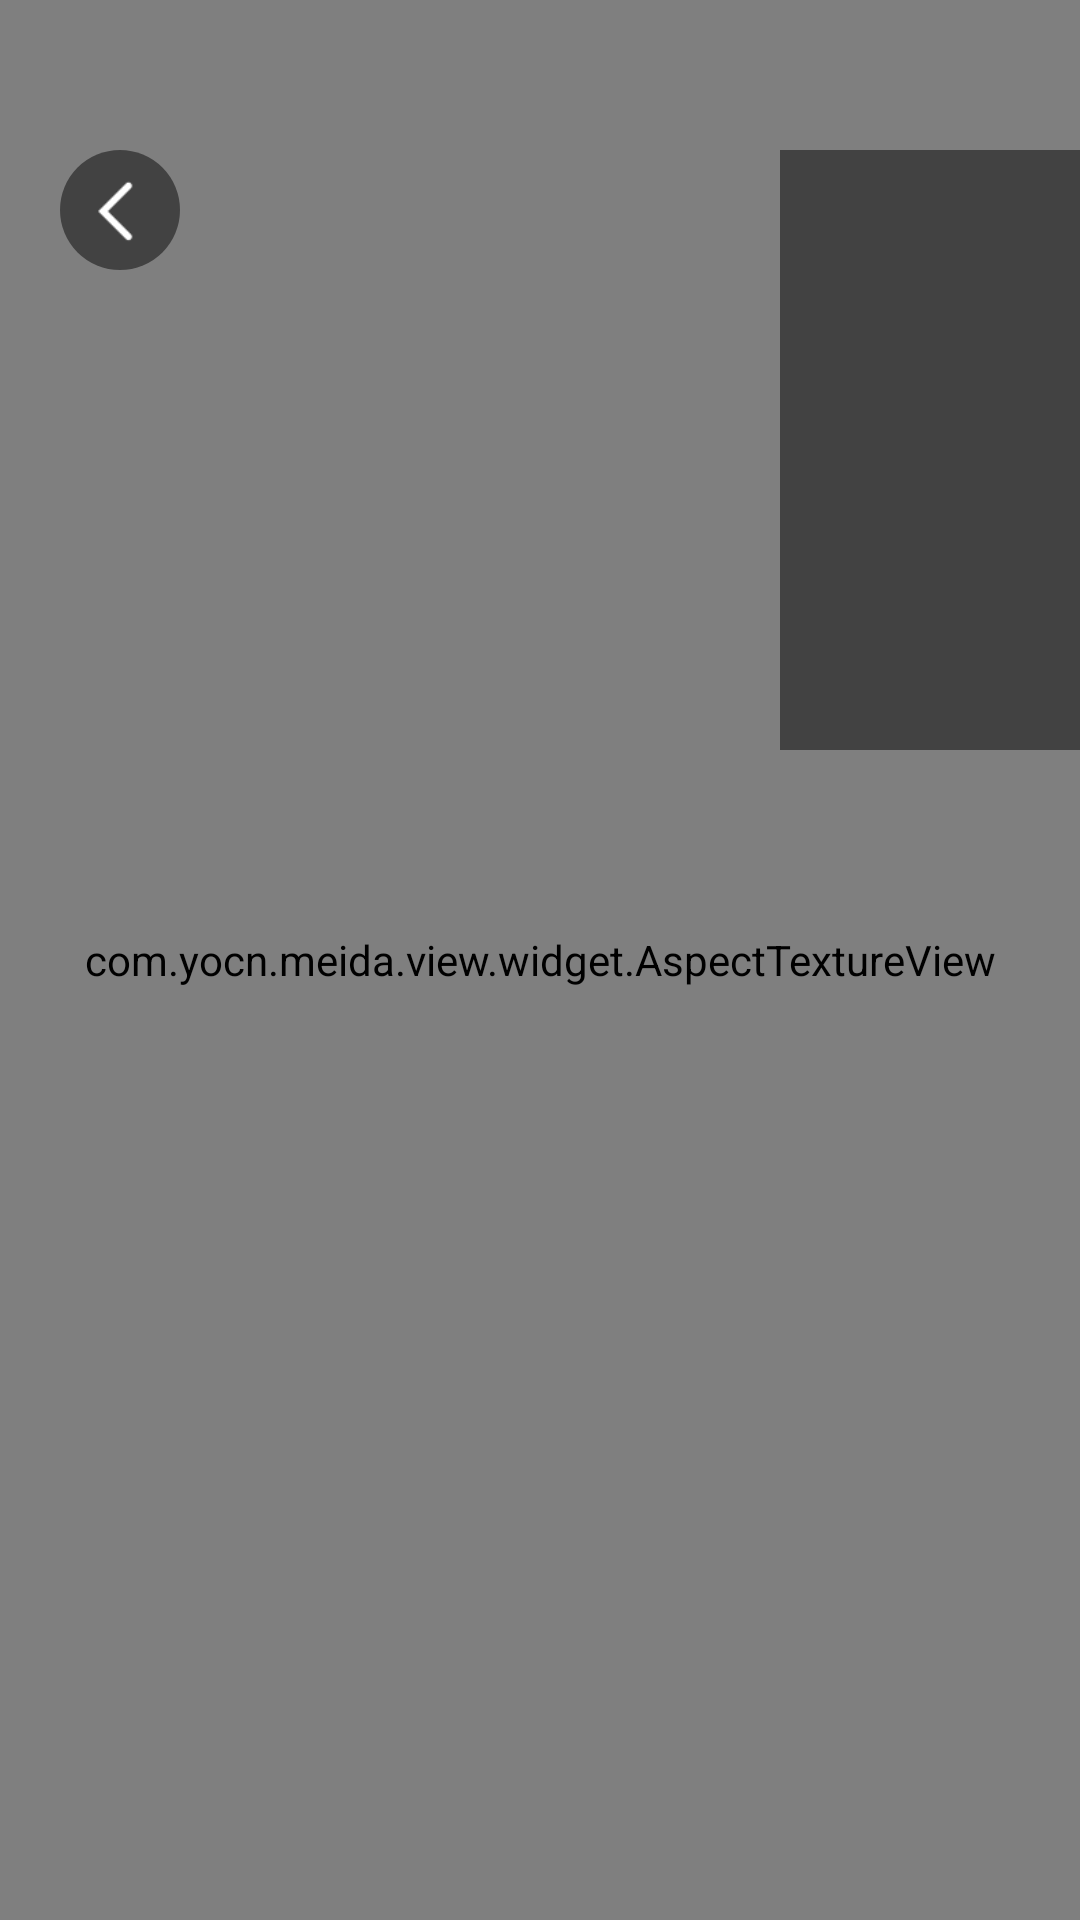

Here is an Android app screen rendered from its layout file. Give the layout XML and the strings, colors and styles it references.
<!-- AndroidManifest.xml: application theme AppTheme -->
<!-- res/layout/activity_preview_yuv.xml -->
<?xml version="1.0" encoding="utf-8"?>
<RelativeLayout
    xmlns:android="http://schemas.android.com/apk/res/android"
    android:layout_width="match_parent"
    android:layout_height="match_parent">

    <com.yocn.meida.view.widget.AspectTextureView
        android:id="@+id/tv_camera"
        android:layout_width="match_parent"
        android:layout_height="match_parent"/>

    <ImageView
        android:id="@+id/iv_show"
        android:layout_width="100dp"
        android:layout_height="200dp"
        android:layout_alignParentRight="true"
        android:layout_marginTop="50dp"
        android:background="@color/half"/>

    <ImageView
        android:id="@+id/iv_back"
        android:layout_width="40dp"
        android:layout_height="40dp"
        android:layout_marginLeft="20dp"
        android:layout_marginTop="50dp"
        android:background="@drawable/bg_back"
        android:src="@drawable/icon_back_normal"/>
</RelativeLayout>
<!-- resources referenced by this layout -->
<resources>
  <color name="half">#7a000000</color>
  <!-- drawable bg_back (drawable) -->
  <?xml version="1.0" encoding="utf-8"?>
  <shape
      xmlns:android="http://schemas.android.com/apk/res/android"
      android:shape="oval"
      android:useLevel="false">
  
      <solid android:color="@color/half"/>
  
      <size
          android:width="20dp"
          android:height="20dp"/>
  
  </shape>
  <!-- drawable icon_back_normal: png bitmap (drawable-xhdpi, 524 bytes) -->
  <style name="AppTheme" parent="Theme.AppCompat.Light.NoActionBar">
          
          
          <item name="android:windowBackground">@drawable/bg_window_drawable</item>
          
      </style>
  <!-- drawable bg_window_drawable (drawable) -->
  <?xml version="1.0" encoding="utf-8"?>
  <layer-list xmlns:android="http://schemas.android.com/apk/res/android">
  
      <item>
          <shape>
              <gradient
                  android:angle="90"
                  android:endColor="#AF81FF"
                  android:startColor="#6E75FD"
                  android:type="linear"/>
          </shape>
      </item>
  </layer-list>
</resources>
